Run: headless pygame with SDL's dummy video driver; simulated clock (each Clock.tick advances the game by its frame time, no real sleeping); random seed 0; keys injected as events and as key.get_pressed() state; mouse plan: one left click at the window centre at the start of phase 2, then a move to the lower-right quarter at the start of phase 3.
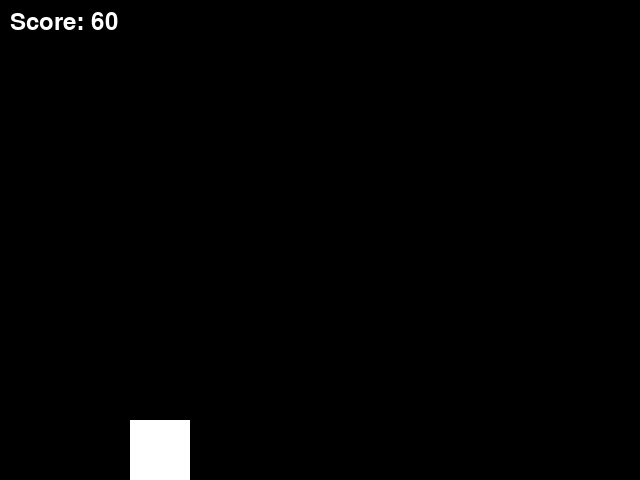
Frame 1 of 4 · flips 1–60 · no input
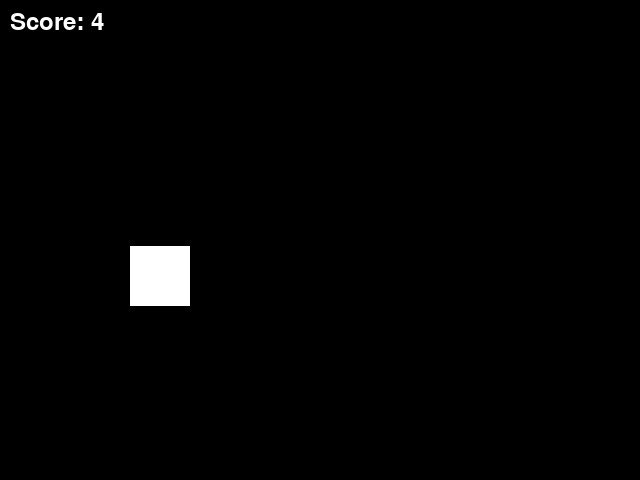
Frame 2 of 4 · flips 61–180 · clicked the window centre · tapped SPACE, RETURN · held RIGHT (→), D
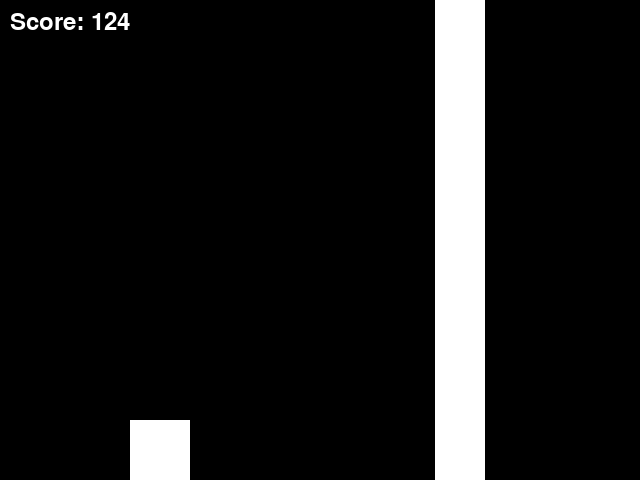
Frame 3 of 4 · flips 181–300 · moved the mouse to the lower-right quarter · held DOWN (↓), S
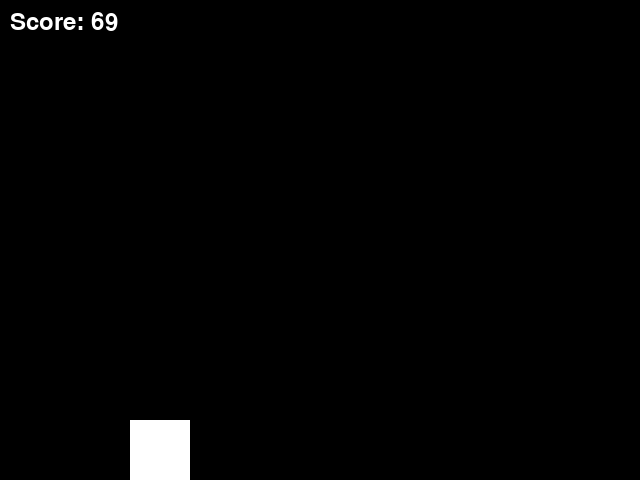
Frame 4 of 4 · flips 301–420 · held LEFT (←), A, UP (↑), W

The pygame program that drew these frames:

import pygame
import sys
import random

WIDTH, HEIGHT = 640, 480
FPS = 60

BLACK = (0, 0, 0)
WHITE = (255, 255, 255)

CAVERN_WIDTH = 100  # Width of the gap in the cavern
GRAVITY = 1
THRUST = -15
OBSTACLE_WIDTH = 50
OBSTACLE_GAP_SIZE = 200
OBSTACLE_FREQUENCY = 1500 # milliseconds


pygame.init()


class Game:
    def __init__(self):
        """
        Initialize the game
        self.screen is the Pygame display surface
        self.clock is the Pygame Clock
        self.game_over is a boolean representing whether the game is over
        self.player is the Pixelcopter instance
        self.obstacles is a Pygame sprite Group containing Obstacle instances
        self.all_sprites is a Pygame sprite Group containing all sprites
        """
        self.screen = pygame.display.set_mode((WIDTH, HEIGHT))
        pygame.display.set_caption("Pixelcopter Game")

        self.clock = pygame.time.Clock()
        self.game_over = False

        self.player = Pixelcopter()
        self.obstacles = pygame.sprite.Group()
        self.all_sprites = pygame.sprite.Group(self.player)

        self.score = 0
        self.font = pygame.font.SysFont(None, 36)
        self.last_obstacle = pygame.time.get_ticks()

    def spawn_obstacle(self):
        """
        Spawn obstacles in the game world
        """
        top = random.randint(0, HEIGHT - OBSTACLE_GAP_SIZE)
        bottom = top + OBSTACLE_GAP_SIZE
        obstacle_top = Obstacle(bottom=bottom)
        obstacle_bottom = Obstacle(top=top)
        self.obstacles.add(obstacle_top, obstacle_bottom)
        self.all_sprites.add(obstacle_top, obstacle_bottom)

    def reset_game(self):
        """
        Reset the game to its initial state
        """
        self.player = Pixelcopter()
        self.obstacles.empty()
        self.all_sprites = pygame.sprite.Group(self.player)
        self.score = 0
        self.last_obstacle = pygame.time.get_ticks()
        self.game_over = False

    def run(self, event):
        """
        Run the game loop
        event is the current Pygame event
        Returns False if the game should exit, True otherwise
        """
        if event.type == pygame.QUIT:
            return False

        if not self.game_over:
            now = pygame.time.get_ticks()
            if now - self.last_obstacle > OBSTACLE_FREQUENCY:
                self.spawn_obstacle()
                self.last_obstacle = now

            self.all_sprites.update()
            self.player.update()
            self.screen.fill(BLACK)
            self.all_sprites.draw(self.screen)

            self.score += 1
            score_text = self.font.render(f'Score: {self.score}', True, WHITE)
            self.screen.blit(score_text, (10, 10))

            pygame.display.flip()

            self.game_over = any(pygame.sprite.spritecollide(self.player, self.obstacles, False)) or self.player.rect.top < 0 or self.player.rect.bottom > HEIGHT
            if self.game_over:
                game_over_text = self.font.render('Game Over!', True, WHITE)
                self.screen.blit(game_over_text, (WIDTH // 2 - game_over_text.get_width() // 2, HEIGHT // 2 - game_over_text.get_height() // 2))
                pygame.display.flip()
                pygame.time.wait(2000)
                self.reset_game()
        else:
            self.reset_game()
            self.game_over = False
        self.clock.tick(FPS)
        return True

class Pixelcopter(pygame.sprite.Sprite):
    def __init__(self):
        """
        Initialize the Pixelcopter
        self.image is the Pygame Surface representing the Pixelcopter
        self.rect is the Pygame Rect representing the Pixelcopter's position and size
        self.velocity is the Pixelcopter's vertical velocity
        """
        pygame.sprite.Sprite.__init__(self)
        self.image = pygame.Surface((60, 60))
        self.image.fill(WHITE)
        self.rect = self.image.get_rect(center=(WIDTH // 4, HEIGHT // 2))
        self.velocity = 0

    def update(self):
        """
        Update the Pixelcopter's position
        """
        keys = pygame.key.get_pressed()
        if keys[pygame.K_SPACE] or pygame.mouse.get_pressed()[0]:
            self.jump()

        self.velocity += GRAVITY
        self.rect.y += self.velocity

        if self.rect.top < 0:
            self.rect.top = 0
            self.velocity = 0
        elif self.rect.bottom > HEIGHT:
            self.rect.bottom = HEIGHT
            self.velocity = 0

    def jump(self):
        """
        Make the Pixelcopter jump
        """
        self.velocity = THRUST

class Obstacle(pygame.sprite.Sprite):
    def __init__(self, top=None, bottom=None):
        """
        Initialize an obstacle
        top is the top y-coordinate of the obstacle's gap (if applicable)
        bottom is the bottom y-coordinate of the obstacle's gap (if applicable)
        self.image is the Pygame Surface representing the obstacle
        self.rect is the Pygame Rect representing the obstacle's position and size
        """
        pygame.sprite.Sprite.__init__(self)
        self.image = pygame.Surface((OBSTACLE_WIDTH, HEIGHT))
        self.image.fill(WHITE)
        if top is not None:
            self.image.set_colorkey(BLACK)
            pygame.draw.rect(self.image, BLACK, [0, 0, OBSTACLE_WIDTH, top])
        if bottom is not None:
            self.image.set_colorkey(BLACK)
            pygame.draw.rect(self.image, BLACK, [0, bottom, OBSTACLE_WIDTH, HEIGHT - bottom])

        self.rect = self.image.get_rect(right=WIDTH)

    def update(self):
        """
        Update the obstacle's position
        """
        self.rect.x -= 5
        if self.rect.right < 0:
            self.kill()


if __name__ == "__main__":
    game = Game()
    running = True
    while running:
        event = pygame.event.poll()
        running = game.run(event)
    pygame.quit()
